Run: headless pygame with SDL's dummy video driver; simulated clock (each Clock.tick advances the game by its frame time, no real sleeping); random seed 0; keys injected as events and as key.get_pressed() state; no mouse input; restart key C tapped at the start of phases 3 and 4.
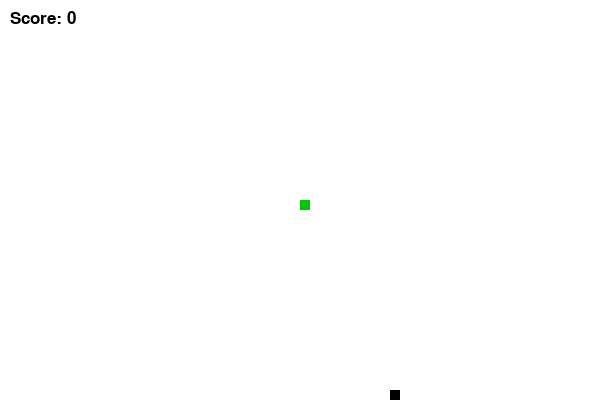
Frame 1 of 4 · flips 1–60 · no input
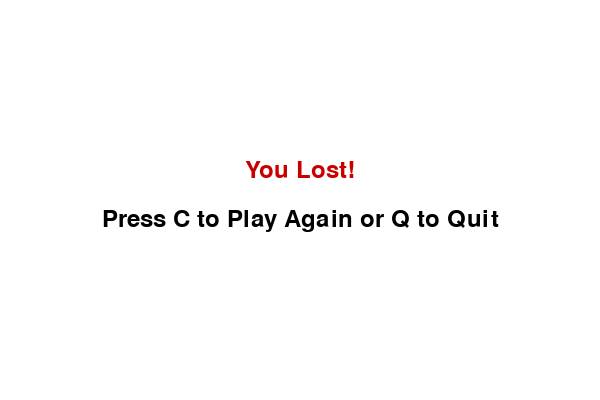
Frame 2 of 4 · flips 61–180 · tapped SPACE, RETURN · held RIGHT (→), D
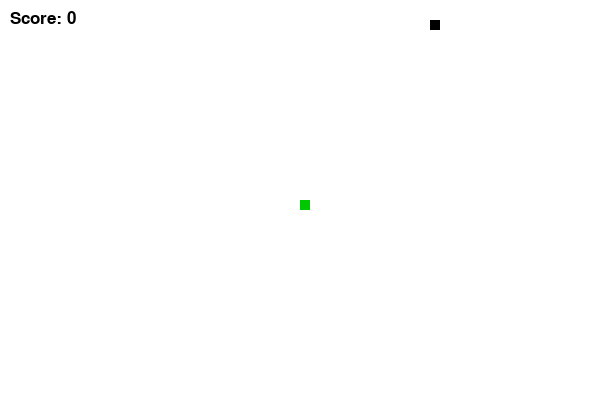
Frame 3 of 4 · flips 181–300 · tapped C · held DOWN (↓), S
Frame 4 of 4 · flips 301–420 · tapped C · held LEFT (←), A, UP (↑), W · screen same as frame 2, image omitted

The pygame program that drew these frames:

# Snake Game by codewithcurious.com (Improved Version)
import pygame
import time
import random

# Initialize pygame
pygame.init()

# Window dimensions
width = 600
height = 400

# Create game screen
screen = pygame.display.set_mode((width, height))
pygame.display.set_caption("Snake Game")

# Clock and speed
clock = pygame.time.Clock()
snake_block = 10
snake_speed = 15

# Fonts
font_style = pygame.font.SysFont("calibri", 35)
score_font = pygame.font.SysFont("calibri", 25)

# Colors
white = (255, 255, 255)
black = (0, 0, 0)
green = (0, 200, 0)
red = (200, 0, 0)


def display_score(score):
    value = score_font.render("Score: " + str(score), True, black)
    screen.blit(value, [10, 10])


def draw_snake(snake_block, snake_list):
    for x in snake_list:
        pygame.draw.rect(screen, green, [x[0], x[1], snake_block, snake_block])


def message(msg, color, y_offset=0):
    mesg = font_style.render(msg, True, color)
    text_rect = mesg.get_rect(center=(width / 2, height / 2 + y_offset))
    screen.blit(mesg, text_rect)


def game_loop():
    game_over = False
    game_close = False

    x1 = width // 2
    y1 = height // 2
    x1_change = 0
    y1_change = 0

    snake_list = []
    length_of_snake = 1

    foodx = round(random.randrange(0, width - snake_block) / 10.0) * 10.0
    foody = round(random.randrange(0, height - snake_block) / 10.0) * 10.0

    direction = None  # To prevent diagonal movement

    while not game_over:

        while game_close:
            screen.fill(white)
            message("You Lost!", red, -30)
            message("Press C to Play Again or Q to Quit", black, 20)
            pygame.display.update()

            for event in pygame.event.get():
                if event.type == pygame.QUIT:
                    game_over = True
                    game_close = False
                if event.type == pygame.KEYDOWN:
                    if event.key == pygame.K_q:
                        game_over = True
                        game_close = False
                    if event.key == pygame.K_c:
                        game_loop()

        for event in pygame.event.get():
            if event.type == pygame.QUIT:
                game_over = True
            if event.type == pygame.KEYDOWN:
                if event.key == pygame.K_LEFT and direction != "RIGHT":
                    x1_change = -snake_block
                    y1_change = 0
                    direction = "LEFT"
                elif event.key == pygame.K_RIGHT and direction != "LEFT":
                    x1_change = snake_block
                    y1_change = 0
                    direction = "RIGHT"
                elif event.key == pygame.K_UP and direction != "DOWN":
                    y1_change = -snake_block
                    x1_change = 0
                    direction = "UP"
                elif event.key == pygame.K_DOWN and direction != "UP":
                    y1_change = snake_block
                    x1_change = 0
                    direction = "DOWN"

        # Check boundaries
        if x1 >= width or x1 < 0 or y1 >= height or y1 < 0:
            game_close = True

        x1 += x1_change
        y1 += y1_change
        screen.fill(white)

        # Draw food
        pygame.draw.rect(screen, black, [foodx, foody, snake_block, snake_block])

        snake_head = [x1, y1]
        snake_list.append(snake_head)
        if len(snake_list) > length_of_snake:
            del snake_list[0]

        # Check self-collision
        for segment in snake_list[:-1]:
            if segment == snake_head:
                game_close = True

        draw_snake(snake_block, snake_list)
        display_score(length_of_snake - 1)

        pygame.display.update()

        # Check food collision
        if x1 == foodx and y1 == foody:
            foodx = round(random.randrange(0, width - snake_block) / 10.0) * 10.0
            foody = round(random.randrange(0, height - snake_block) / 10.0) * 10.0
            length_of_snake += 1

        clock.tick(snake_speed)

    pygame.quit()
    quit()


game_loop()
